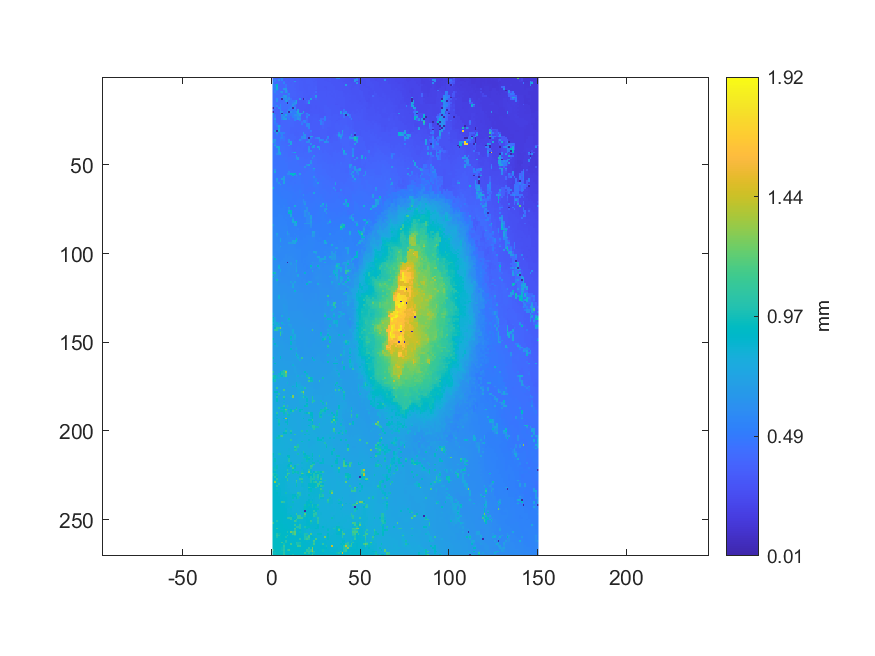

Data behind this chart, as committed beside it:
0.388192872498548, 0.389248404418174, 0.390348263137574, 0.389679667240978, 0.436782432851158, 0.565698618719792, 0.348878694998713, 0.351211392836836, 0.356267418436094, 0.355292228841059, 0.355887870213026, 0.344650102995243, 0.341287730537362, 0.343341538926905, 0.342789300879717, 0.334884354919964, 0.333993201549501, 0.331205230538696, 0.332598754306601, 0.333734628550818, 0.337701877130619, 0.335953738964519, 0.327328482508434, 0.327665550881718
0.402, 0.5519, 0.4221, 0.6244, 0.389, 0.5525, 0.3502, 0.357, 0.3556, 0.3551, 0.3559, 0.3567, 0.339, 0.3448, 0.3443, 0.3376, 0.3315, 0.3291, 0.3291, 0.3354, 0.3378, 0.3369, 0.3277, 0.3269
0.5365, 0.5155, 0.4205, 0.4238, 0.391, 0.3864, 0.453, 0.3583, 0.3572, 0.3548, 0.3559, 0.3564, 0.6281, 0.3445, 0.3437, 0.3354, 0.3344, 0.3284, 0.3292, 0.3375, 0.3366, 0.3368, 0.3363, 0.3254
0.5372, 0.4022, 0.4213, 0.421, 0.3915, 0.3887, 0.5392, 0.3569, 0.3544, 0.3602, 0.3555, 0.3562, 0.3509, 0.345, 0.3437, 0.3351, 0.3351, 0.3309, 0.3305, 0.3354, 0.3351, 0.3378, 0.3366, 0.3302
0.5158, 0.5366, 0.8914, 0.3984, 0.3906, 0.3887, 0.3884, 0.4536, 0.3585, 0.3624, 0.3616, 0.3604, 0.3508, 0.3418, 0.3425, 0.3387, 0.3371, 0.3332, 0.3295, 0.331, 0.3329, 0.3376, 0.3372, 0.3309
0.513, 0.5234, 0.8394, 0.4041, 0.3897, 0.3884, 0.3877, 0.4533, 0.3584, 0.3628, 0.3627, 0.3601, 0.3556, 0.3475, 0.342, 0.3407, 0.3388, 0.3297, 0.3302, 0.3325, 0.3375, 0.3375, 0.3383, 0.3301
0.5171, 0.5111, 0.8419, 0.4032, 0.3882, 0.3886, 0.6408, 0.6444, 0.3627, 0.3627, 0.3629, 0.3601, 0.3571, 0.3464, 0.3413, 0.3404, 0.34, 0.3401, 0.3283, 0.3321, 0.3367, 0.3378, 0.3381, 0.3372
0.4433, 0.5007, 0.5202, 0.4036, 0.3871, 0.3868, 0.4086, 0.6447, 0.4742, 0.362, 0.3609, 0.3593, 0.3553, 0.3516, 0.3418, 0.3408, 0.3399, 0.3402, 0.3375, 0.3313, 0.3357, 0.3379, 0.337, 0.3366
0.4325, 0.5494, 0.4206, 0.4103, 0.5391, 0.641, 0.406, 0.6473, 0.4724, 0.3601, 0.3594, 0.3596, 0.3571, 0.3513, 0.3427, 0.3416, 0.3409, 0.3385, 0.3371, 0.3299, 0.3374, 0.3356, 0.3359, 0.3362
0.4334, 0.4322, 0.4633, 0.4128, 0.4108, 0.4208, 0.407, 0.3938, 0.437, 0.5558, 0.358, 0.3578, 0.3563, 0.3501, 0.3502, 0.341, 0.3416, 0.3404, 0.3402, 0.334, 0.3342, 0.3339, 0.3351, 0.3498
0.4339, 0.4327, 0.4185, 0.4153, 0.4143, 0.4188, 0.6484, 0.6535, 0.4377, 0.4445, 0.3577, 0.3574, 0.3561, 0.3534, 0.3443, 0.3416, 0.341, 0.3404, 0.3397, 0.3353, 0.3332, 0.3342, 0.3495, 0.3503
0.4342, 0.4329, 0.4288, 0.4173, 0.4149, 0.6577, 0.5505, 0.653, 0.4378, 0.5739, 0.3568, 0.3546, 0.3556, 0.351, 0.3501, 0.3408, 0.3382, 0.3387, 0.3389, 0.3332, 0.3323, 0.3317, 0.3513, 0.3529
0.4336, 0.4321, 0.5941, 0.4167, 0.4158, 0.004259, 0.5512, 0.5901, 0.5419, 0.5978, 0.4456, 0.3549, 0.3552, 0.349, 0.3442, 0.6563, 0.3272, 0.004285, 0.3662, 0.3309, 0.3285, 0.7655, 0.3186, 0.3172
0.4328, 0.432, 0.5907, 0.4148, 0.4142, 0.4233, 0.4227, 0.6581, 0.6598, 0.4441, 0.446, 0.4601, 0.4925, 0.7658, 0.3248, 0.3236, 0.3248, 0.325, 0.328, 0.3706, 0.5978, 0.3185, 0.3179, 0.3172
0.4322, 0.4477, 0.4152, 0.4142, 0.4235, 0.4249, 0.4242, 0.4228, 0.003839, 0.4445, 0.4492, 0.5137, 0.6095, 0.6873, 0.3242, 0.3248, 0.3253, 0.3212, 0.3274, 0.3705, 0.7722, 0.3185, 0.3174, 0.3156
0.4316, 0.453, 0.4149, 0.4142, 0.5523, 0.4256, 0.4254, 0.4239, 0.5674, 0.4442, 0.453, 0.6796, 0.5399, 0.3271, 0.3245, 0.3248, 0.3241, 0.3206, 0.316, 0.3145, 0.3079, 0.3161, 0.3137, 0.313
0.4472, 0.4549, 0.5839, 0.4125, 0.5525, 0.4256, 0.4259, 0.4244, 0.4227, 0.4453, 0.4751, 0.5809, 0.4367, 0.3291, 0.3228, 0.3241, 0.317, 0.321, 0.3182, 0.3101, 0.3087, 0.3103, 0.3143, 0.3138
0.004091, 0.4669, 0.3635, 0.6089, 0.5506, 0.4246, 0.4257, 0.424, 0.4223, 0.4622, 0.5662, 0.00406, 0.5682, 0.3275, 0.3228, 0.3203, 0.3169, 0.3206, 0.3131, 0.3092, 0.3081, 0.3078, 0.3132, 0.3117
0.4683, 0.3639, 0.3635, 0.3611, 0.6074, 0.4224, 0.4232, 0.4227, 0.4218, 0.5721, 0.4605, 0.4874, 0.4988, 0.3289, 0.7287, 0.3183, 0.3157, 0.3182, 0.307, 0.3074, 0.3066, 0.311, 0.3126, 0.314
0.003902, 0.364, 0.3637, 0.3625, 0.6069, 0.6099, 0.4212, 0.4222, 0.6297, 0.003724, 0.5812, 0.4912, 0.4987, 0.5904, 0.7679, 0.3145, 0.3154, 0.7474, 0.3196, 0.3098, 0.3094, 0.3102, 0.3183, 0.3145
0.8596, 0.3632, 0.3626, 0.364, 0.5395, 0.004013, 0.4849, 0.4851, 0.5234, 0.4825, 0.4637, 0.4977, 0.4983, 0.4595, 0.7343, 0.736, 0.6934, 0.3389, 0.3364, 0.5324, 0.3092, 0.3201, 0.3195, 0.3171
0.5104, 0.4682, 0.3751, 0.3742, 0.3739, 0.6249, 0.4861, 0.7654, 0.4912, 0.4759, 0.4642, 0.5007, 0.5767, 0.6162, 0.5953, 0.7384, 0.3404, 0.3401, 0.3362, 0.4332, 0.549, 0.3203, 0.318, 0.3287
0.4908, 0.4896, 0.3748, 0.3743, 0.3728, 0.5678, 0.6289, 0.4915, 0.492, 0.4632, 0.4015, 0.5078, 0.5195, 0.5223, 0.5956, 0.5418, 0.3408, 0.34, 0.3375, 0.5488, 0.3296, 0.3289, 0.3299, 0.3332
0.4173, 0.6643, 0.3743, 0.3751, 0.373, 0.5402, 0.667, 0.6862, 0.385, 0.4946, 0.3982, 0.3961, 0.5189, 0.5209, 0.6448, 0.5941, 0.3432, 0.3383, 0.3388, 0.3982, 0.3302, 0.331, 0.33, 0.3385
0.4169, 0.4944, 0.3731, 0.3736, 0.3723, 0.3814, 0.381, 0.3853, 0.3858, 0.3884, 0.3942, 0.3897, 0.5298, 0.3698, 0.3651, 0.533, 0.3441, 0.5465, 0.5465, 0.394, 0.3312, 0.3312, 0.3306, 0.3392
0.4183, 0.5201, 0.3717, 0.3727, 0.3703, 0.382, 0.3806, 0.3826, 0.3856, 0.39, 0.3891, 0.3807, 0.3769, 0.3709, 0.3697, 0.3691, 0.4355, 0.4822, 0.5485, 0.3939, 0.3294, 0.3301, 0.3334, 0.3389
0.422, 0.4756, 0.4758, 0.3688, 0.3689, 0.382, 0.3802, 0.3846, 0.385, 0.3895, 0.3876, 0.3813, 0.3775, 0.3716, 0.3708, 0.3696, 0.5104, 0.3711, 0.37, 0.5541, 0.5667, 0.3291, 0.3359, 0.3385
0.4231, 0.4221, 0.5064, 0.754, 0.5227, 0.3821, 0.3803, 0.3829, 0.3819, 0.388, 0.3813, 0.379, 0.3735, 0.371, 0.3717, 0.3708, 0.3755, 0.3714, 0.3707, 0.5552, 0.5552, 0.3367, 0.3366, 0.338
0.4232, 0.422, 0.4211, 0.6503, 0.4023, 0.3936, 0.3911, 0.3822, 0.3829, 0.3813, 0.3728, 0.3724, 0.3725, 0.3696, 0.3704, 0.3704, 0.3739, 0.3701, 0.3726, 0.3739, 0.5573, 0.3361, 0.3348, 0.3366
0.4224, 0.4213, 0.4209, 0.7612, 0.404, 0.3932, 0.3918, 0.3808, 0.3812, 0.3822, 0.3727, 0.3723, 0.3708, 0.3669, 0.3697, 0.3694, 0.376, 0.369, 0.3741, 0.3748, 0.3846, 0.3356, 0.3338, 0.3353
0.4258, 0.6888, 0.003899, 0.7773, 0.4025, 0.3918, 0.3903, 0.3871, 0.3804, 0.3808, 0.3703, 0.3705, 0.3697, 0.362, 0.3636, 0.3674, 0.3726, 0.3749, 0.3712, 0.3755, 0.3637, 0.4778, 0.3325, 0.3338
0.4349, 0.4338, 0.7072, 0.431, 0.5333, 0.5355, 0.5354, 0.3946, 0.3872, 0.3857, 0.3696, 0.3713, 0.3611, 0.3618, 0.3601, 0.3641, 0.3698, 0.6263, 0.3739, 0.374, 0.3644, 0.363, 0.3321, 0.3337
0.4357, 0.4342, 0.4898, 0.4373, 0.4315, 0.5288, 0.3948, 0.394, 0.3917, 0.3874, 0.3854, 0.3791, 0.3623, 0.3603, 0.3608, 0.3648, 0.3692, 0.5426, 0.6258, 0.3741, 0.3629, 0.3613, 0.3308, 0.3335
0.4343, 0.4338, 0.4394, 0.4387, 0.4317, 0.5279, 0.4562, 0.3942, 0.3925, 0.3864, 0.3856, 0.3796, 0.3788, 0.3659, 0.3648, 0.3639, 0.571, 0.5427, 0.5697, 0.3807, 0.3647, 0.7246, 0.7217, 0.3353
0.434, 0.4337, 0.4391, 0.4383, 0.5282, 0.5297, 0.4566, 0.4047, 0.3918, 0.3859, 0.3853, 0.3799, 0.3791, 0.3679, 0.3639, 0.3643, 0.5554, 0.5731, 0.6246, 0.3825, 0.003934, 0.4821, 0.3612, 0.3594
0.5715, 0.6709, 0.4377, 0.4376, 0.4695, 0.424, 0.4552, 0.4046, 0.399, 0.5958, 0.3876, 0.3815, 0.3679, 0.3665, 0.3725, 0.6033, 0.4313, 0.393, 0.3921, 0.385, 0.5987, 0.3681, 0.3626, 0.3586
0.6726, 0.5561, 0.4505, 0.4475, 0.4289, 0.4223, 0.4207, 0.4042, 0.4029, 0.596, 0.7399, 0.3806, 0.3825, 0.3663, 0.3799, 0.3885, 0.3935, 0.3942, 0.3931, 0.583, 0.5984, 0.368, 0.3623, 0.3592
0.4547, 0.53, 0.4536, 0.4494, 0.4285, 0.4215, 0.4196, 0.4149, 0.4016, 0.4034, 0.7622, 0.3798, 0.3849, 0.3851, 0.3893, 0.3892, 0.3946, 0.3947, 0.3938, 0.3896, 0.3787, 0.5994, 0.361, 0.3576
0.4544, 0.737, 0.4541, 0.4523, 0.4312, 0.4254, 0.4183, 0.4166, 0.4152, 0.5863, 0.3927, 0.3905, 0.389, 0.3858, 0.3853, 0.3888, 0.3936, 0.3947, 0.3939, 0.3912, 0.379, 0.378, 0.3652, 0.7334
0.465, 0.4638, 0.7664, 0.7775, 0.4338, 0.4253, 0.4242, 0.4159, 0.4147, 0.4141, 0.4039, 0.392, 0.3913, 0.3858, 0.3949, 0.3876, 0.3935, 0.3945, 0.3929, 0.3906, 0.5929, 0.3785, 0.8387, 0.5908
0.4653, 0.4647, 0.4628, 0.7927, 0.4337, 0.4265, 0.4247, 0.4214, 0.4198, 0.4103, 0.4051, 0.392, 0.3907, 0.3975, 0.396, 0.3949, 0.3941, 0.3918, 0.3918, 0.3902, 0.629, 0.378, 0.386, 0.3863
0.4658, 0.465, 0.463, 0.6639, 0.4337, 0.4241, 0.4269, 0.4204, 0.4199, 0.4112, 0.409, 0.3978, 0.391, 0.3965, 0.3965, 0.3953, 0.3949, 0.3897, 0.3908, 0.3894, 0.5905, 0.597, 0.3861, 0.3866
0.4652, 0.4639, 0.4629, 0.7251, 0.8003, 0.4305, 0.4296, 0.4279, 0.4199, 0.4127, 0.4118, 0.5323, 0.813, 0.395, 0.3952, 0.3938, 0.3941, 0.3891, 0.4011, 0.4032, 0.5068, 0.3983, 0.3919, 0.3851
0.4633, 0.4635, 0.5743, 0.6288, 0.8022, 0.4403, 0.4277, 0.4268, 0.4265, 0.4131, 0.4183, 0.4083, 0.4053, 0.3958, 0.403, 0.4045, 0.402, 0.4009, 0.401, 0.4041, 0.4042, 0.3982, 0.3976, 0.3856
0.4625, 0.4521, 0.4516, 0.4514, 0.4492, 0.4405, 0.4285, 0.4262, 0.4268, 0.4119, 0.4248, 0.4282, 0.4318, 0.6327, 0.4032, 0.4077, 0.4039, 0.4074, 0.404, 0.4033, 0.4025, 0.3982, 0.397, 0.5992
0.4548, 0.4523, 0.4512, 0.4508, 0.4494, 0.4407, 0.4401, 0.4426, 0.4264, 0.4272, 0.4254, 0.4334, 0.433, 0.609, 0.6457, 0.4118, 0.409, 0.4091, 0.4037, 0.4026, 0.4108, 0.3972, 0.5934, 0.4089
0.4649, 0.4512, 0.4513, 0.4504, 0.4501, 0.4397, 0.4408, 0.4399, 0.4253, 0.4271, 0.4278, 0.4334, 0.4331, 0.5238, 0.6438, 0.4173, 0.4162, 0.4086, 0.4119, 0.4115, 0.4113, 0.4018, 0.4142, 0.4119
0.4635, 0.4516, 0.4533, 0.4522, 0.4492, 0.4476, 0.4461, 0.4377, 0.4376, 0.4304, 0.4308, 0.4318, 0.4341, 0.4371, 0.4216, 0.42, 0.4173, 0.4149, 0.4119, 0.4118, 0.4114, 0.5953, 0.4146, 0.4142
0.466, 0.4558, 0.4521, 0.45, 0.4487, 0.447, 0.4489, 0.4454, 0.4405, 0.4362, 0.4325, 0.4321, 0.4333, 0.4376, 0.4293, 0.4179, 0.417, 0.4152, 0.4121, 0.4108, 0.4114, 0.6289, 0.413, 0.4139
0.4653, 0.4513, 0.4527, 0.4479, 0.4476, 0.4492, 0.4487, 0.4465, 0.4444, 0.4361, 0.4319, 0.4312, 0.4355, 0.4366, 0.4363, 0.418, 0.4172, 0.4134, 0.4115, 0.5926, 0.6954, 0.4493, 0.4489, 0.4134
0.4659, 0.458, 0.4546, 0.4444, 0.4466, 0.4494, 0.449, 0.4472, 0.4453, 0.4336, 0.4326, 0.4346, 0.4371, 0.4365, 0.4366, 0.4362, 0.4266, 0.4266, 0.6222, 0.4343, 0.4383, 0.4486, 0.4477, 0.4186
0.47, 0.4537, 0.4535, 0.4494, 0.4463, 0.447, 0.451, 0.4501, 0.4495, 0.4296, 0.4323, 0.4344, 0.4363, 0.4367, 0.4362, 0.436, 0.4298, 0.4269, 0.4265, 0.4349, 0.4397, 0.4432, 0.4466, 0.7208
0.4758, 0.6153, 0.4477, 0.4495, 0.4477, 0.447, 0.4509, 0.4491, 0.4522, 0.441, 0.4396, 0.4325, 0.4322, 0.4361, 0.4361, 0.4346, 0.4301, 0.4269, 0.4251, 0.4337, 0.4422, 0.4419, 0.4535, 0.5003
0.4741, 0.7592, 0.4474, 0.4487, 0.4471, 0.4495, 0.4515, 0.4504, 0.4497, 0.5747, 0.4394, 0.4317, 0.431, 0.4363, 0.4346, 0.4339, 0.4291, 0.4276, 0.4254, 0.4427, 0.4424, 0.4414, 0.4528, 0.4502
0.4712, 0.4685, 0.4628, 0.449, 0.4488, 0.4526, 0.4517, 0.4511, 0.5764, 0.5754, 0.8777, 0.8774, 0.8763, 0.4338, 0.4433, 0.7048, 0.4273, 0.4262, 0.439, 0.443, 0.4439, 0.446, 0.4469, 0.4497
0.4726, 0.4726, 0.4633, 0.4628, 0.4504, 0.452, 0.4499, 0.4618, 0.4599, 0.454, 0.4512, 0.9152, 0.4501, 0.6966, 0.4524, 0.4518, 0.4471, 0.4414, 0.4397, 0.443, 0.4427, 0.4456, 0.4454, 0.4536
0.4759, 0.4731, 0.4616, 0.4599, 0.4499, 0.45, 0.6854, 0.4651, 0.4647, 0.4563, 0.4526, 0.4521, 0.4493, 0.457, 0.4535, 0.4536, 0.4473, 0.4438, 0.44, 0.4403, 0.4433, 0.4453, 0.4449, 0.6038
0.4789, 0.4734, 0.6849, 0.4584, 0.4751, 0.7025, 0.6892, 0.4655, 0.4652, 0.452, 0.4529, 0.4524, 0.4521, 0.4578, 0.4585, 0.4563, 0.4461, 0.4464, 0.4393, 0.4394, 0.4432, 0.4449, 0.4462, 0.4641
0.48, 0.4763, 0.6027, 0.456, 0.4684, 0.4655, 0.6857, 0.4662, 0.4662, 0.4654, 0.4519, 0.4553, 0.4538, 0.4597, 0.4596, 0.4583, 0.4515, 0.4467, 0.4385, 0.4424, 0.4459, 0.4476, 0.4476, 0.4672
0.4846, 0.4843, 0.4835, 0.6403, 0.4691, 0.4665, 0.7473, 0.4662, 0.465, 0.4652, 0.4561, 0.4573, 0.4513, 0.4561, 0.4602, 0.4583, 0.4505, 0.4509, 0.4456, 0.4425, 0.4472, 0.4481, 0.4476, 0.4747
0.4844, 0.4859, 0.485, 0.4841, 0.6891, 0.4809, 0.4789, 0.4782, 0.463, 0.4632, 0.4583, 0.4567, 0.4635, 0.4568, 0.4597, 0.46, 0.4603, 0.4553, 0.4468, 0.4459, 0.4468, 0.4479, 0.4478, 0.4751
... 209 more rows
